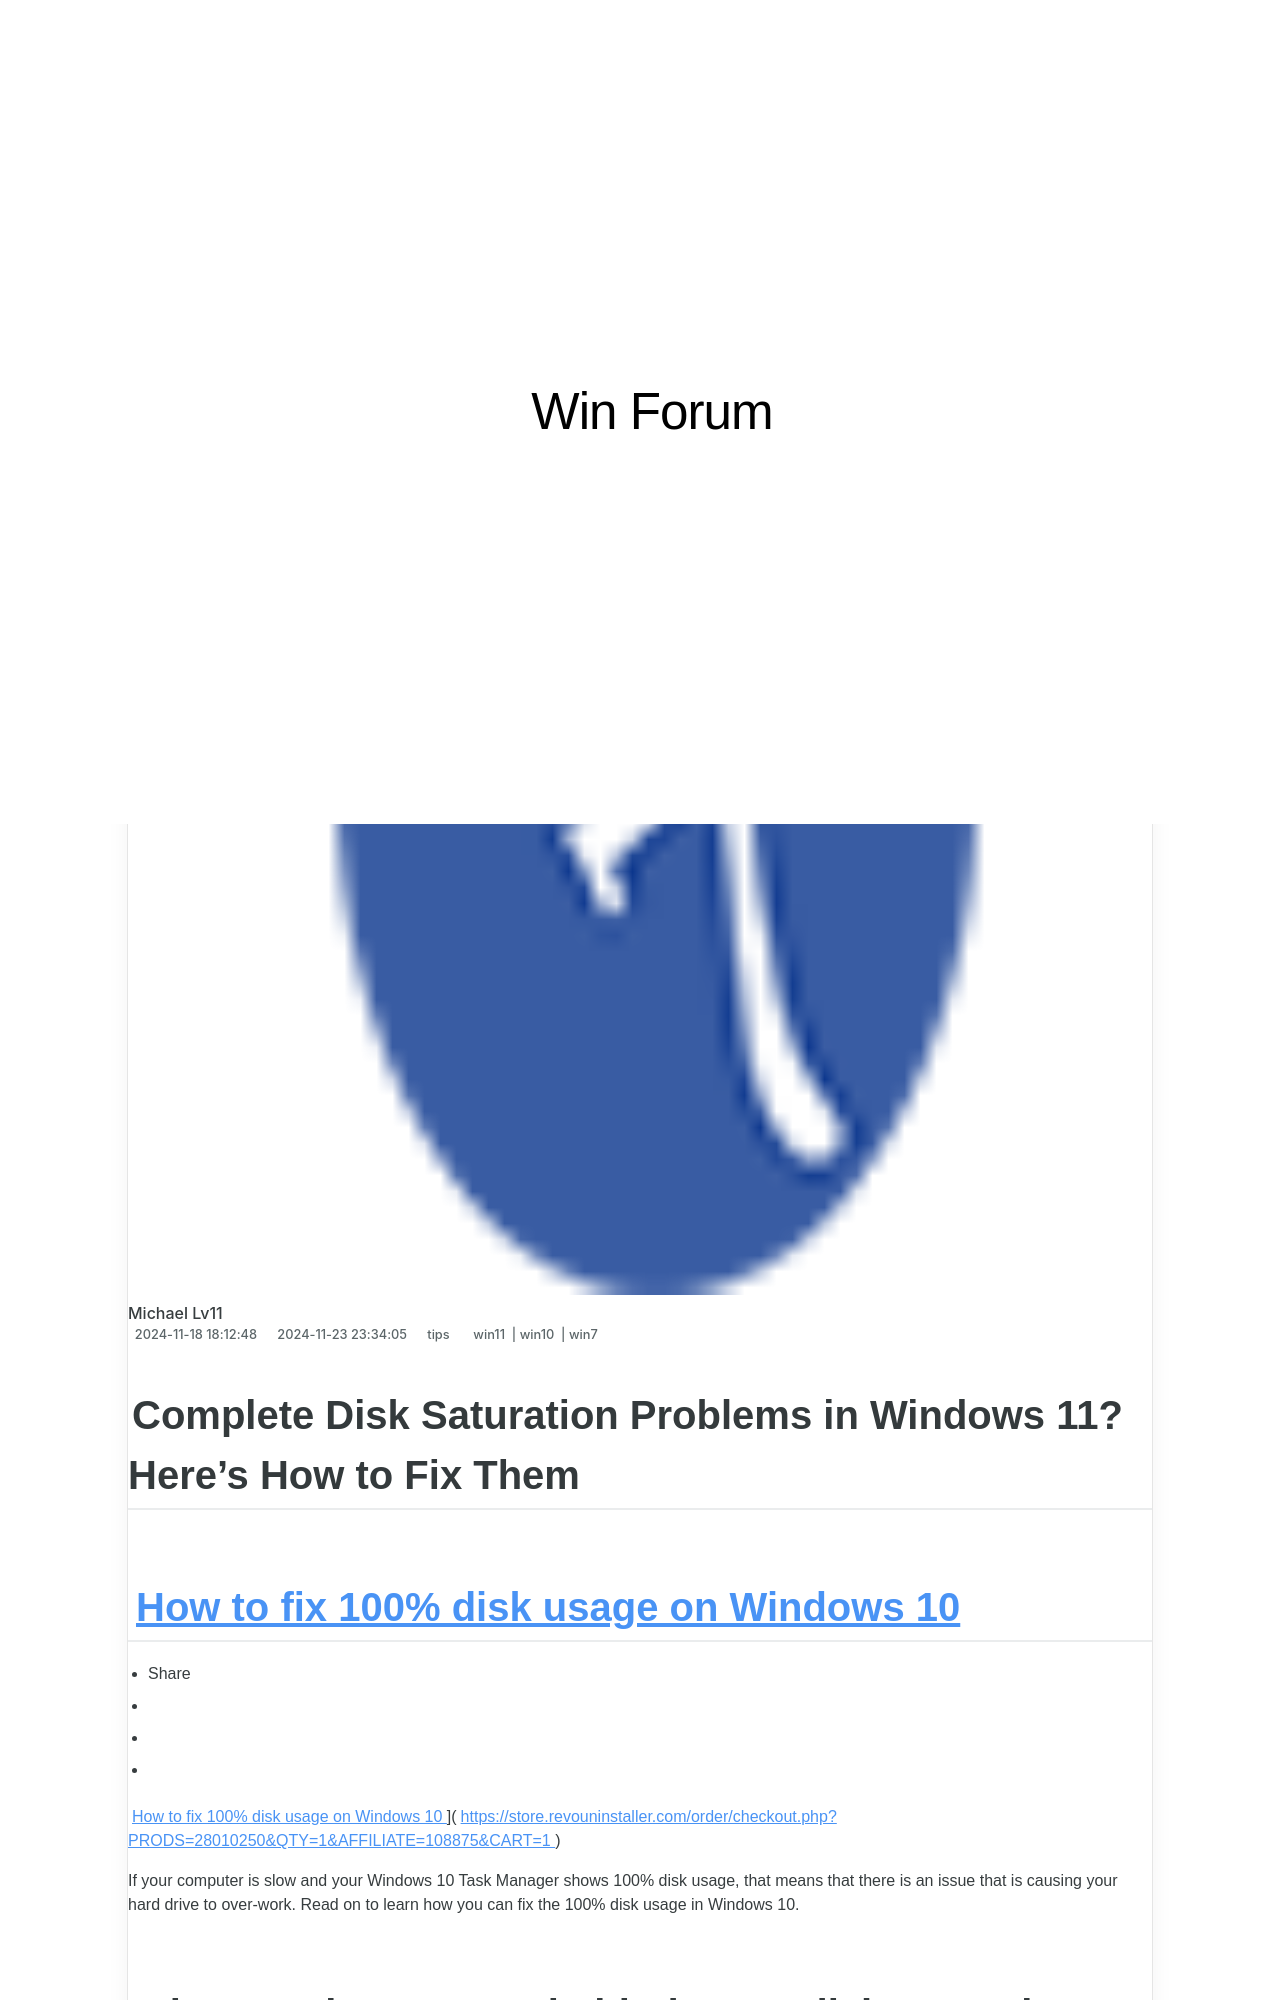

repository: techidaily/site-win-forum · page: 1722915197270-resolving-full-disk-utilization-issues-on-windows-11-a-step-by-step-guide/index.html · generator: jekyll

---
title: "Resolving Full Disk Utilization Issues on Windows 11: A Step-by-Step Guide"
date: 2024-11-18T18:12:48.081Z
updated: 2024-11-23T23:34:05.238Z
tags:
  - win11
  - win10
  - win7
categories:
  - tips
description: "This Article Describes Resolving Full Disk Utilization Issues on Windows 11: A Step-by-Step Guide"
excerpt: "This Article Describes Resolving Full Disk Utilization Issues on Windows 11: A Step-by-Step Guide"
thumbnail: https://thmb.techidaily.com/a61ebba6dd861c81a2aafc9ac2f5e19d276c2c98436797dfa7a745296f54d142.jpg
---

## Complete Disk Saturation Problems in Windows 11? Here's How to Fix Them

## [How to fix 100% disk usage on Windows 10](https://store.revouninstaller.com/order/checkout.php?PRODS=28010250&QTY=1&AFFILIATE=108875&CART=1)

* Share
* [](http://www.facebook.com/share.php?u=https://www.revouninstaller.com/blog/how-to-fix-100-disk-usage-in-windows-10/&title=How+to+fix+100%25+disk+usage+on+Windows+10)
* [](https://twitter.com/intent/tweet?text=How+to+fix+100%25+disk+usage+on+Windows+10&url=https://www.revouninstaller.com/blog/how-to-fix-100-disk-usage-in-windows-10/ "Click to share on Twitter")
* [](https://store.revouninstaller.com/order/checkout.php?PRODS=28010250&QTY=1&AFFILIATE=108875&CART=1)

[How to fix 100% disk usage on Windows 10](https://f057a20f961f56a72089-b74530d2d26278124f446233f95622ef.ssl.cf1.rackcdn.com/site/blog/fix-disk-usage/how-to-fix-100-disk-usage.jpg) ](https://store.revouninstaller.com/order/checkout.php?PRODS=28010250&QTY=1&AFFILIATE=108875&CART=1)

 If your computer is slow and your Windows 10 Task Manager shows 100% disk usage, that means that there is an issue that is causing your hard drive to over-work. Read on to learn how you can fix the 100% disk usage in Windows 10.
